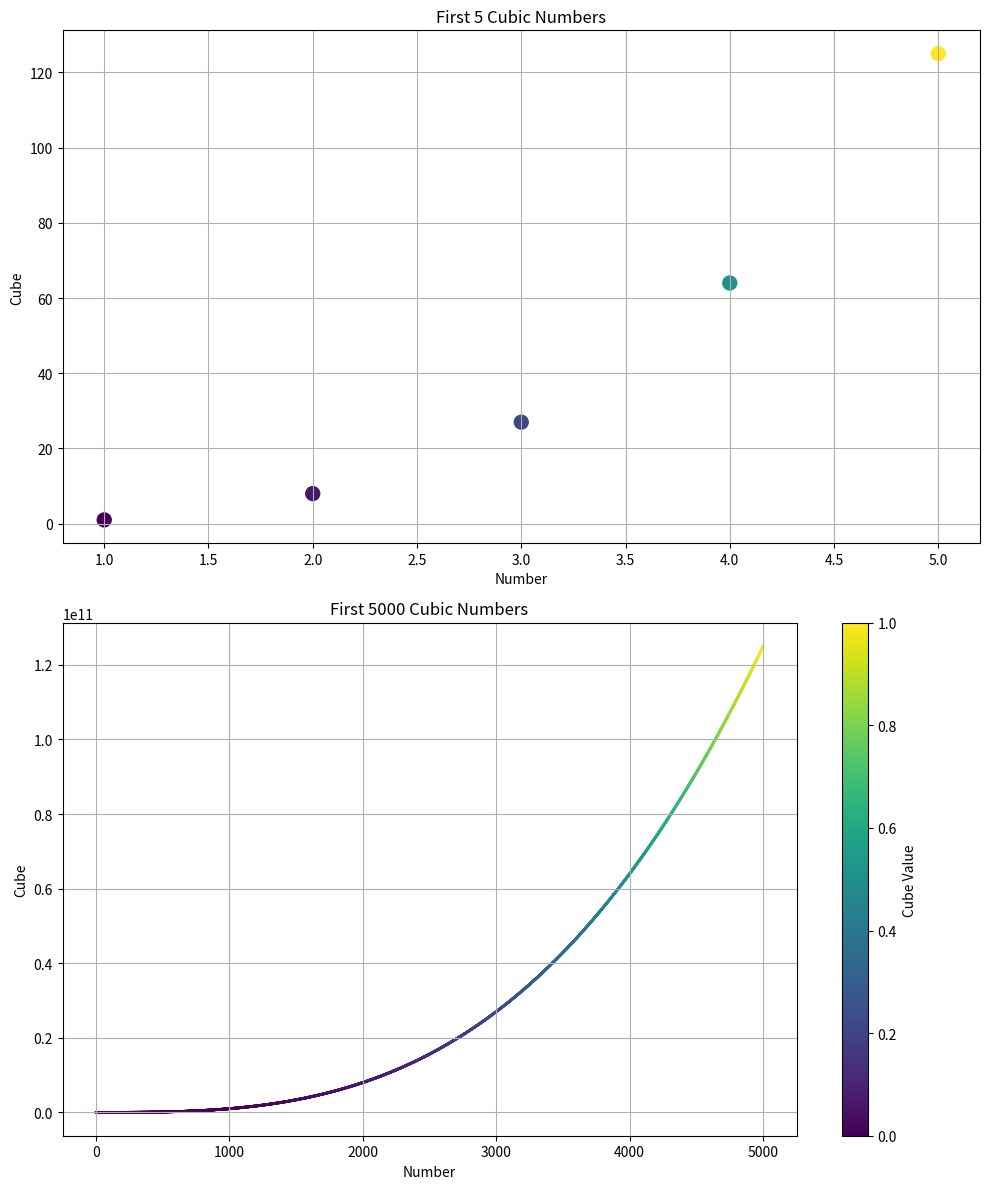

Source code (Python):
#In this script below, I've used an external program that allows for the graphical placement of data points across an X and Y axis.

import matplotlib.pyplot as plt
import numpy as np
from matplotlib.cm import get_cmap
from matplotlib.colors import Normalize

#Here I'll first generate the first cubic numerals
x_small = np.arange(1, 6)
y_small = x_small ** 3

x_large = np.arange(1, 5001)
y_large = x_large ** 3

#Here I'll add a colormap
norm_small = Normalize(vmin=min(y_small), vmax=max(y_small))
norm_large = Normalize(vmin=min(y_large), vmax=max(y_large))


cmap = get_cmap('viridis')

colors_small = cmap(norm_small(y_small))
colors_large = cmap(norm_large(y_large))

# Here I'll now being plotting
fig, axs = plt.subplots(2, 1, figsize=(10, 12))

# Plot first 5 cubes
axs[0].scatter(x_small, y_small, c=colors_small, s=100)
axs[0].set_title('First 5 Cubic Numbers')
axs[0].set_xlabel('Number')
axs[0].set_ylabel('Cube')
axs[0].grid(True)

# Plot first 5000 cubes
scatter = axs[1].scatter(x_large, y_large, c=colors_large, s=1)
axs[1].set_title('First 5000 Cubic Numbers')
axs[1].set_xlabel('Number')
axs[1].set_ylabel('Cube')
axs[1].grid(True)

# Finally I'll be adding the colorbar for the large plot
fig.colorbar(scatter, ax=axs[1], label='Cube Value')

plt.tight_layout()
plt.show()
